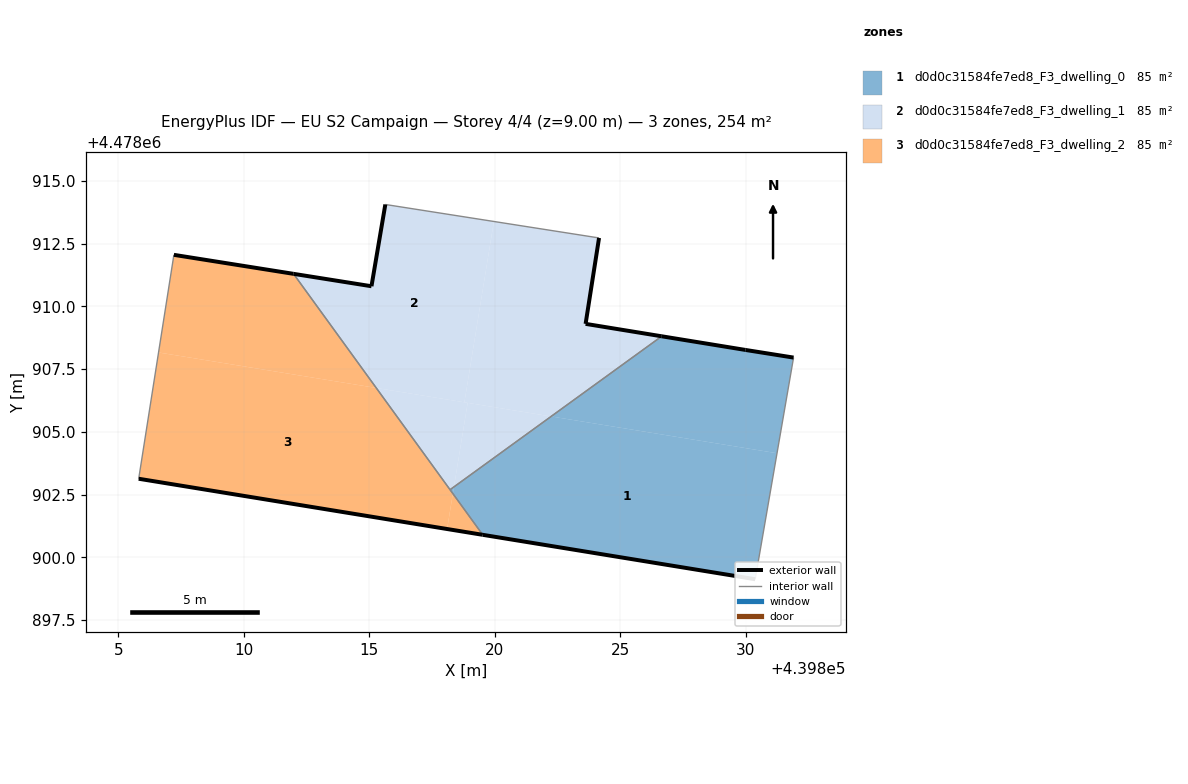
=== STOREY PLAN SPEC (per zone: floor XY polygon, exterior-wall plan segments, windows/doors) ===
zone 1: d0d0c31584fe7ed8_F3_dwelling_0  (84.7 m²)
  floor: (439830.38, 4478899.13) (439831.25, 4478904.15) (439822.25, 4478905.62) (439818.37, 4478902.81) (439818.33, 4478902.54) (439819.52, 4478900.90)
  floor: (439831.25, 4478904.15) (439831.91, 4478907.96) (439830.00, 4478908.27) (439826.65, 4478908.81) (439822.25, 4478905.62)
  floor: (439818.33, 4478902.54) (439818.37, 4478902.81) (439818.22, 4478902.70)
  exterior wall: (439830.38, 4478899.13) – (439819.52, 4478900.90)  [11.0 m]
  exterior wall: (439826.65, 4478908.81) – (439830.00, 4478908.27)  [3.4 m]
  exterior wall: (439830.00, 4478908.27) – (439831.91, 4478907.96)  [1.9 m]
  interior walls: 3
zone 2: d0d0c31584fe7ed8_F3_dwelling_1  (84.7 m²)
  floor: (439826.65, 4478908.81) (439823.62, 4478909.31) (439824.16, 4478912.73) (439819.97, 4478913.39) (439818.79, 4478906.18) (439822.25, 4478905.62)
  floor: (439818.79, 4478906.18) (439819.97, 4478913.39) (439815.64, 4478914.07) (439815.09, 4478910.81) (439811.98, 4478911.30) (439815.28, 4478906.75)
  floor: (439822.25, 4478905.62) (439818.92, 4478906.16) (439818.37, 4478902.81)
  floor: (439818.37, 4478902.81) (439818.92, 4478906.16) (439815.28, 4478906.75) (439818.22, 4478902.70)
  exterior wall: (439824.16, 4478912.73) – (439823.62, 4478909.31)  [3.5 m]
  exterior wall: (439823.62, 4478909.31) – (439826.65, 4478908.81)  [3.1 m]
  exterior wall: (439811.98, 4478911.30) – (439815.09, 4478910.81)  [3.1 m]
  exterior wall: (439815.09, 4478910.81) – (439815.64, 4478914.07)  [3.3 m]
  interior walls: 3
zone 3: d0d0c31584fe7ed8_F3_dwelling_2  (84.7 m²)
  floor: (439815.28, 4478906.75) (439811.98, 4478911.30) (439807.21, 4478912.06) (439806.60, 4478908.17)
  floor: (439818.10, 4478901.13) (439818.33, 4478902.54) (439815.28, 4478906.75) (439806.60, 4478908.17) (439805.81, 4478903.13)
  floor: (439819.52, 4478900.90) (439818.33, 4478902.54) (439818.10, 4478901.13)
  exterior wall: (439807.21, 4478912.06) – (439811.98, 4478911.30)  [4.8 m]
  exterior wall: (439819.52, 4478900.90) – (439805.81, 4478903.13)  [13.9 m]
  interior walls: 3

=== DERIVED (storey summary) ===
Building: EU S2 Campaign
Storey: 4 of 4  (floor level z = 9.00 m)
Storey gross floor area: 254.1 m²
Zones on this storey: 3
  - d0d0c31584fe7ed8_F3_dwelling_0: floor 84.7 m²; exterior wall 16.3 m (49.0 m²); WWR 0.0%
  - d0d0c31584fe7ed8_F3_dwelling_1: floor 84.7 m²; exterior wall 13.0 m (39.0 m²); WWR 0.0%
  - d0d0c31584fe7ed8_F3_dwelling_2: floor 84.7 m²; exterior wall 18.7 m (56.2 m²); WWR 0.0%
Zone adjacency (shared interzone walls):
  - d0d0c31584fe7ed8_F3_dwelling_0 ↔ d0d0c31584fe7ed8_F3_dwelling_1
  - d0d0c31584fe7ed8_F3_dwelling_0 ↔ d0d0c31584fe7ed8_F3_dwelling_2
  - d0d0c31584fe7ed8_F3_dwelling_1 ↔ d0d0c31584fe7ed8_F3_dwelling_2